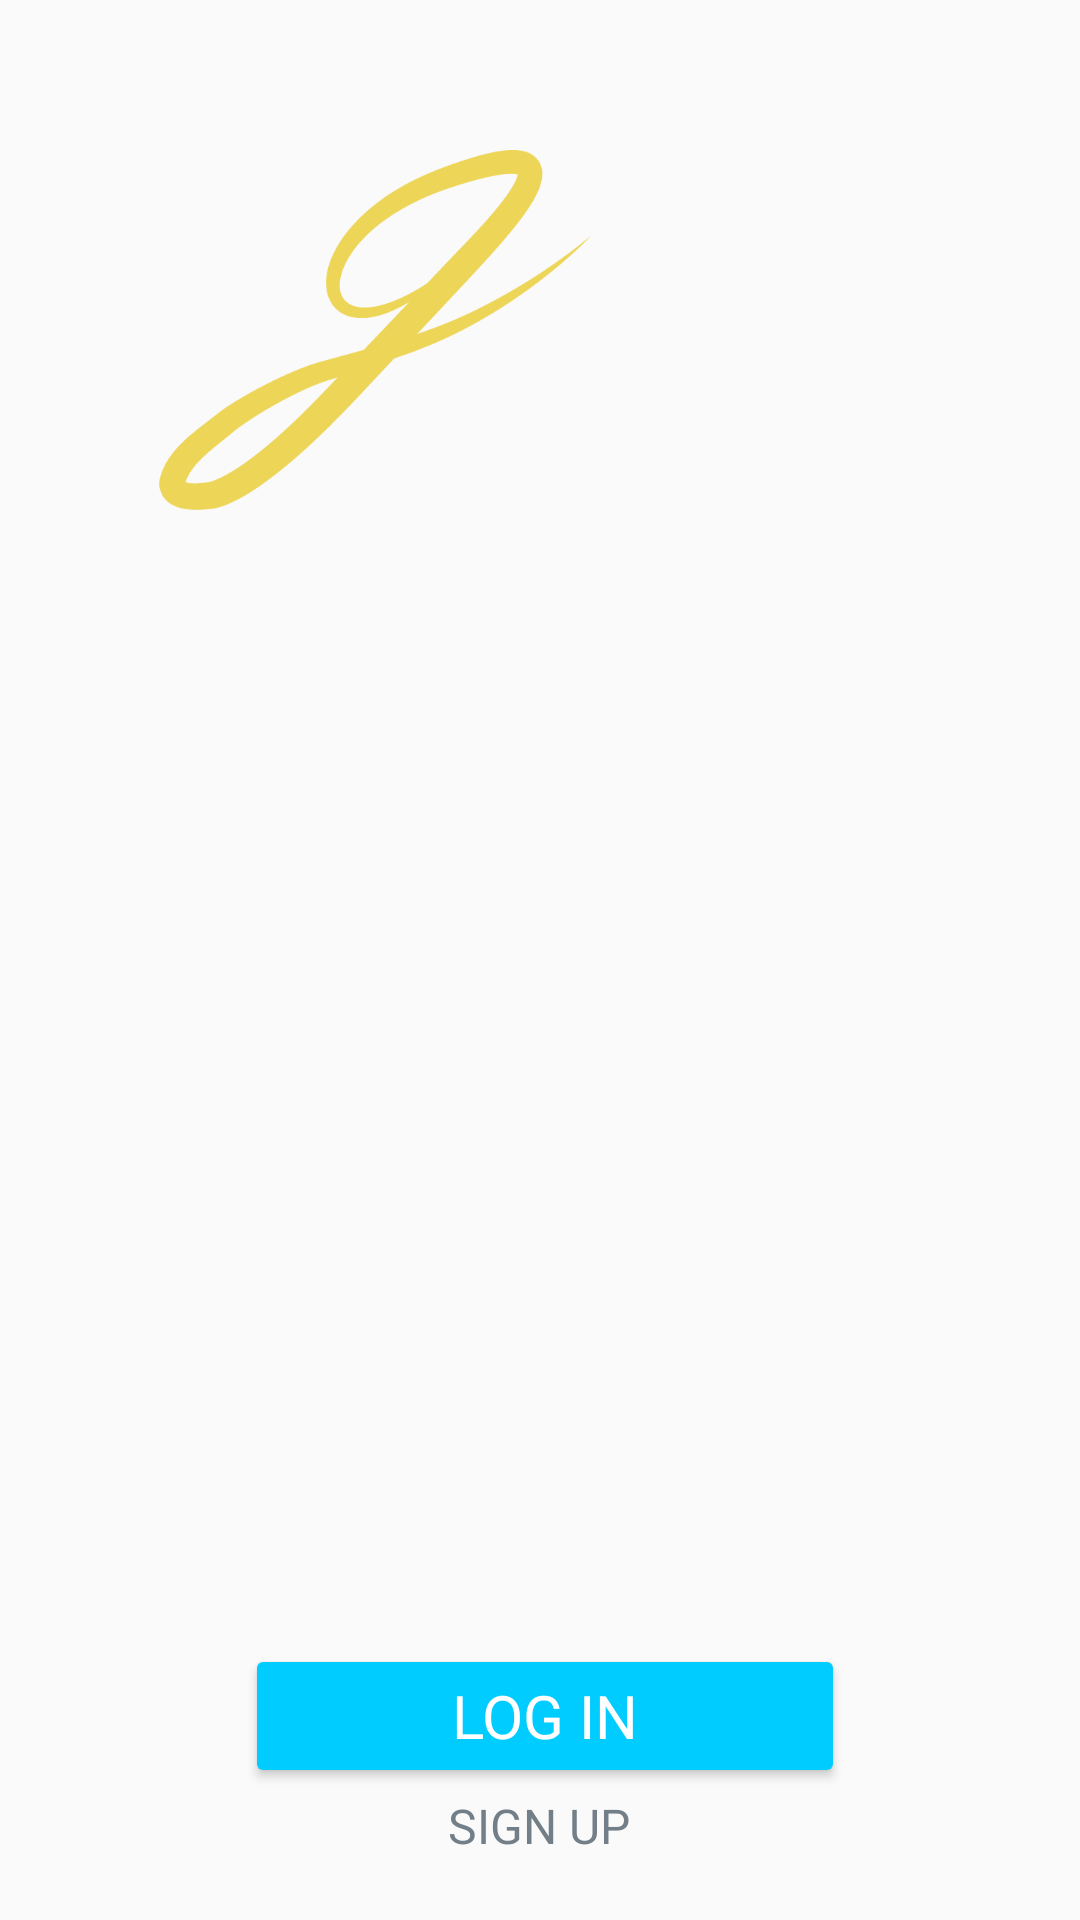

Here is an Android app screen rendered from its layout file. Give the layout XML and the strings, colors and styles it references.
<!-- AndroidManifest.xml: activity theme Theme.AppCompat.Light.NoActionBar -->
<!-- res/layout/activity_splash_screen.xml -->
<?xml version="1.0" encoding="utf-8"?>
<android.support.constraint.ConstraintLayout xmlns:android="http://schemas.android.com/apk/res/android"
    xmlns:app="http://schemas.android.com/apk/res-auto"
    xmlns:tools="http://schemas.android.com/tools"
    android:layout_width="match_parent"
    android:layout_height="match_parent"
    tools:context=".SplashScreenActivity"
    android:background="@mipmap/bground">

    <ImageView
        android:id="@+id/imageView"
        android:layout_width="150dp"
        android:layout_height="120dp"
        android:layout_marginStart="50dp"
        android:layout_marginTop="50dp"
        android:layout_marginEnd="50dp"
        android:maxWidth="10dp"
        android:src="@drawable/logo"
        app:layout_constraintEnd_toEndOf="parent"
        app:layout_constraintHorizontal_bias="0.0"
        app:layout_constraintStart_toStartOf="parent"
        app:layout_constraintTop_toTopOf="parent"
        />




    <Button
        android:id="@+id/splash_login"
        android:layout_width="200dp"
        android:layout_height="wrap_content"
        android:layout_marginStart="99dp"
        android:layout_marginTop="28dp"
        android:layout_marginEnd="99dp"
        android:layout_marginBottom="44dp"
        android:backgroundTint="#00CCFF"
        android:fontFamily="@font/poppins_semibold"
        android:text="Log In"
        android:textColor="@color/white"
        android:textSize="20sp"
        app:layout_constraintBottom_toBottomOf="parent"
        app:layout_constraintEnd_toEndOf="parent"
        app:layout_constraintHorizontal_bias="0.461"
        app:layout_constraintStart_toStartOf="parent"
        app:layout_constraintTop_toBottomOf="@+id/login_pass" />

    <Button
        android:id="@+id/splash_signup"
        style="?android:attr/borderlessButtonStyle"
        android:layout_width="66dp"
        android:layout_height="25dp"
        android:layout_marginStart="99dp"
        android:layout_marginEnd="99dp"
        android:layout_marginBottom="8dp"
        android:background="?android:attr/selectableItemBackground"
        android:fontFamily="@font/poppins_regular"
        android:text="Sign Up"
        android:textColor="#727F89"
        android:textSize="16sp"
        app:layout_constraintBottom_toBottomOf="@+id/background"
        app:layout_constraintEnd_toEndOf="parent"
        app:layout_constraintHorizontal_bias="0.496"
        app:layout_constraintStart_toStartOf="parent"
        app:layout_constraintTop_toBottomOf="@+id/splash_login"
        app:layout_constraintVertical_bias="0.0" />

</android.support.constraint.ConstraintLayout>
<!-- resources referenced by this layout -->
<resources>
  <color name="white">#fff</color>
  <!-- drawable logo: png bitmap (drawable-v24, 11833 bytes) -->
  <!-- mipmap bground: png bitmap (drawable-v24, 361071 bytes) -->
</resources>
